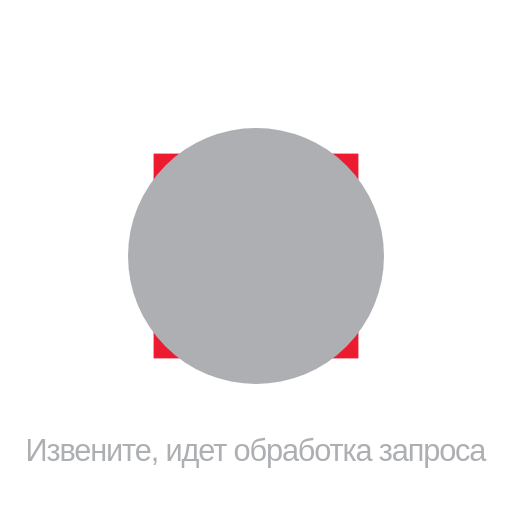
t = 0.00 s
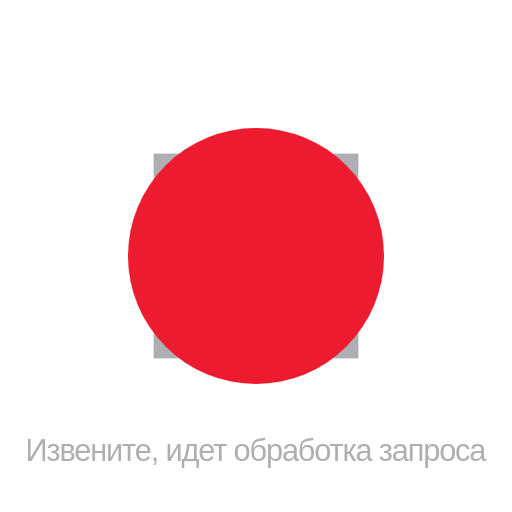
t = 1.00 s
t = 2.00 s: frame unchanged from t = 0.00 s, image omitted
t = 4.00 s: frame unchanged from t = 0.00 s, image omitted
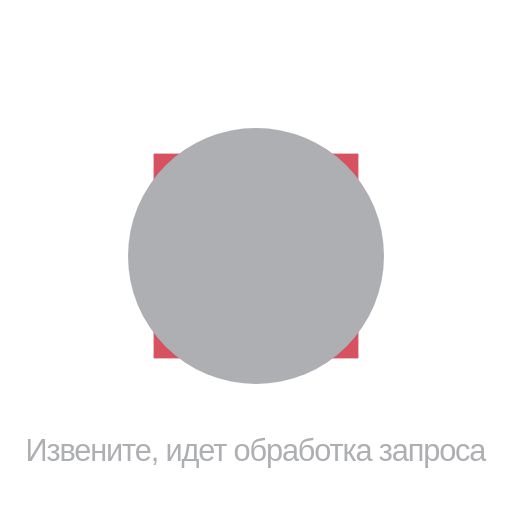
t = 4.38 s
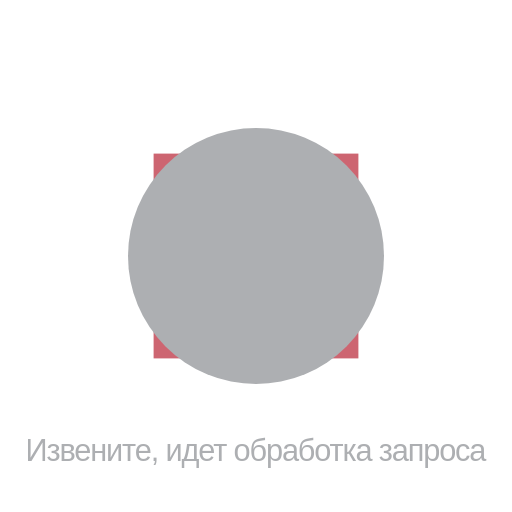
t = 5.50 s

The animated SVG that drew these frames (rendered in a browser with its animation timeline set to each time). Animation: 3 SMIL elements (animate=2,animateTransform=1); one cycle of 5.50 s, repeats indefinitely.

<svg  viewBox="0 0 1000 1000"
    xmlns="http://www.w3.org/2000/svg"
    xmlns:xlink="http://www.w3.org/1999/xlink">
    
    <rect x="300" y="300" width="400" height="400" style="stroke: none; fill: #ed1b2f;">
        <animateTransform attributeName="transform" attributeType="XML"
            type="rotate"
            from="0 500 500" to="360 500 500"
            begin="4s" dur="1.5s"
            repeatCount="indefinite"
            additive="sum"
            />
         <animate 
            dur="2s" values=" #ed1b2f; #adafb2; #ed1b2f" 
            keyTimes="0; 0.5; 1" 
            attributeName="fill"
            repeatCount="indefinite"
            />
    </rect>
   <circle cx="500" cy="500" r="250" style="stroke: none; fill: #adafb2;">
        <animate 
            dur="2s" values="#adafb2; #ed1b2f; #adafb2" 
            keyTimes="0; 0.5; 1" 
            attributeName="fill"
            repeatCount="1"
            />
    </circle>

    <text x="50" y="900" fill="#adafb2" font-size="60" font-family="arial" textLength="900">Извените, идет обработка запроса</text>
</svg>
